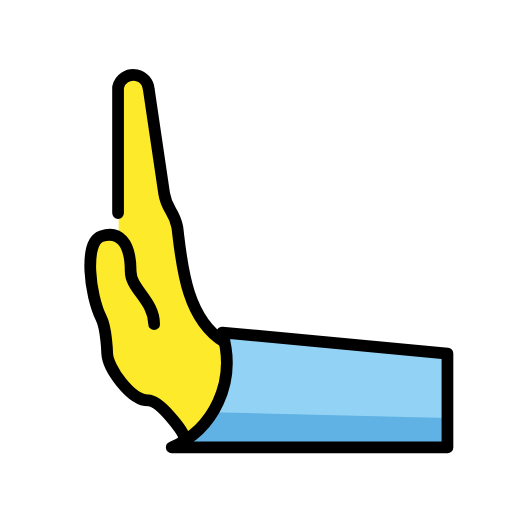
t = 0.00 s
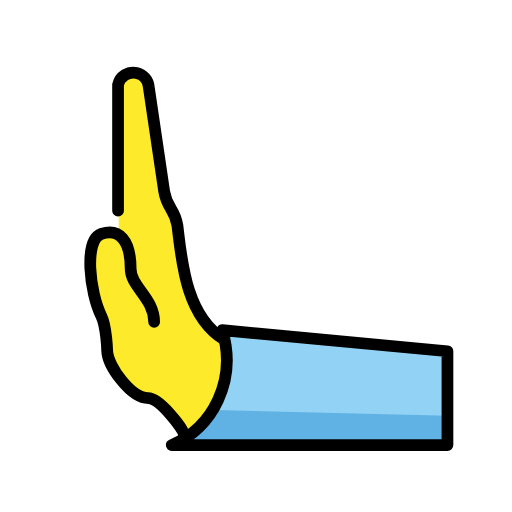
t = 0.48 s
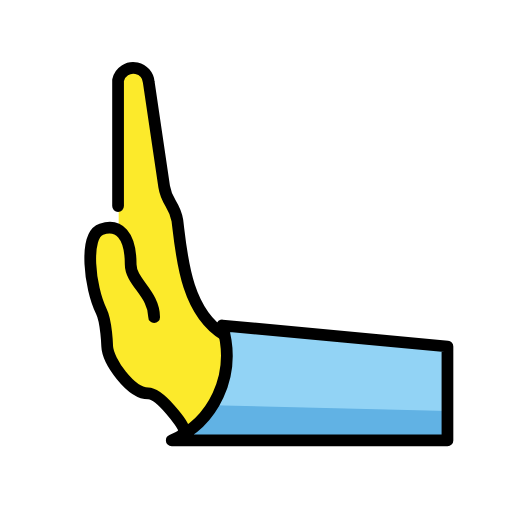
t = 1.43 s
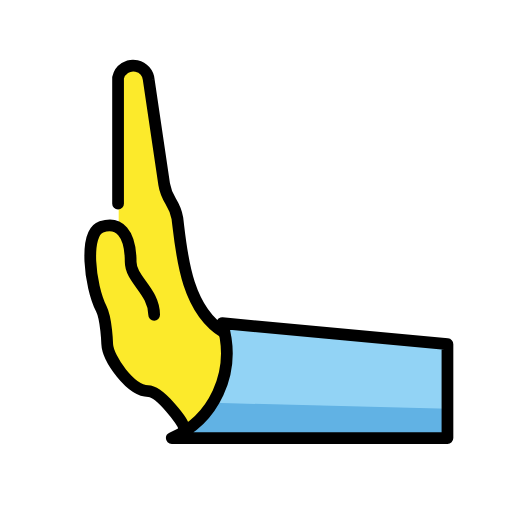
t = 1.90 s
t = 2.38 s: frame unchanged from t = 1.43 s, image omitted
t = 3.33 s: frame unchanged from t = 0.48 s, image omitted

The animated SVG that drew these frames (rendered in a browser with its animation timeline set to each time). Animation: 1 SMIL element (animateTransform=1); one cycle of 3.80 s, repeats indefinitely.

<?xml version='1.0' encoding='utf-8'?>
<svg xmlns="http://www.w3.org/2000/svg" id="emoji" viewBox="-5 -5 82 82" width="200" height="200" role="img">
  <title>OpenMoji: leftwards pushing hand</title><g><g id="color">
    <path fill="#92d3f5" d="m22.6059,66.6568c6.5766-2.8186,10.5132-10.3347,8.0799-18.4052l36.0775,3.3729v15.0323H26.3639s-3.7581,0-3.7581,0Z" />
    <path fill="#61b2e4" d="m22.6059,66.6568q4.6976-2.8186,6.5766-5.6371l37.5807.9395v4.6976H26.3639s-3.7581,0-3.7581,0Z" />
  </g>
  <g id="skin">
    <path fill="#fcea2b" d="m18.8478,59.1406c-.9395,0-5.6371-3.8238-5.6371-5.6371l-3.7581-15.9718,1.879-4.6976h2.6776s0-23.8732,0-23.8732c.2323-1.0679,1.134-1.8595,2.223-1.9516,1.3701-.1159,2.5748.9009,2.6907,2.271l2.5085,16.7422c.4322,2.7152,1.6442,2.7152,2.1139,5.4304.6765,5.2895,1.2871,14.5344,7.5161,18.2924,0,5.5432.9395,12.2137-6.5766,15.0323,0-.6107-4.8949-5.6371-5.6371-5.6371Z" />
  </g>
  <g id="line">
    <path fill="none" stroke="#000" stroke-linecap="round" stroke-linejoin="round" stroke-width="1.879" d="m22.5057,66.6568c6.5766-2.8186,10.5132-10.3347,8.0799-18.4052l36.0775,3.3729v15.0323H22.5057Z" />
    <g id="line-2">
      <path fill="none" stroke="#000" stroke-linecap="round" stroke-linejoin="round" stroke-width="1.879" d="m19.6872,46.9269c0-3.7581-3.7581-5.6371-3.7581-8.4557,0-4.6976-1.879-6.5766-4.6976-5.6371s-1.879,9.3952,0,13.1533c.8174,1.6348.9395,5.6371.9395,5.6371.1127,2.3488,3.7581,7.5161,6.5766,7.5161,1.879,0,5.6371,5.017,5.6371,5.6371" />
    </g>
    <path fill="none" stroke="#000" stroke-linecap="round" stroke-linejoin="round" stroke-width="1.879" d="m30.8956,49.7455c-6.229-3.7581-6.8397-13.0123-7.488-18.3018-.4698-2.7152-1.6817-2.7152-2.1139-5.4304l-2.4709-16.7328c-.0921-1.089-.8837-1.9906-1.9516-2.223-1.3436-.2923-2.6698.5599-2.9621,1.9035v20.1621" />
  </g>
<animateTransform attributeName="transform" type="translate" values="0 0;0 -1.5;0 0" dur="3.8s" repeatCount="indefinite" /></g></svg>
